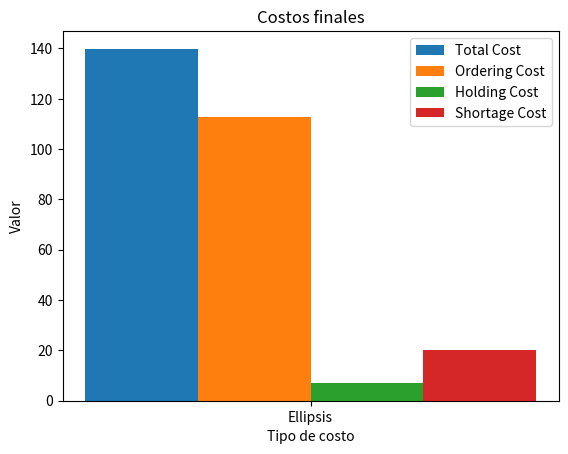
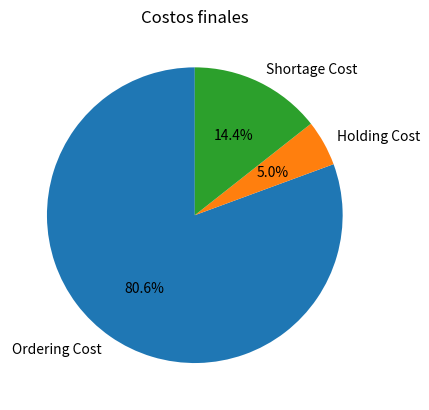
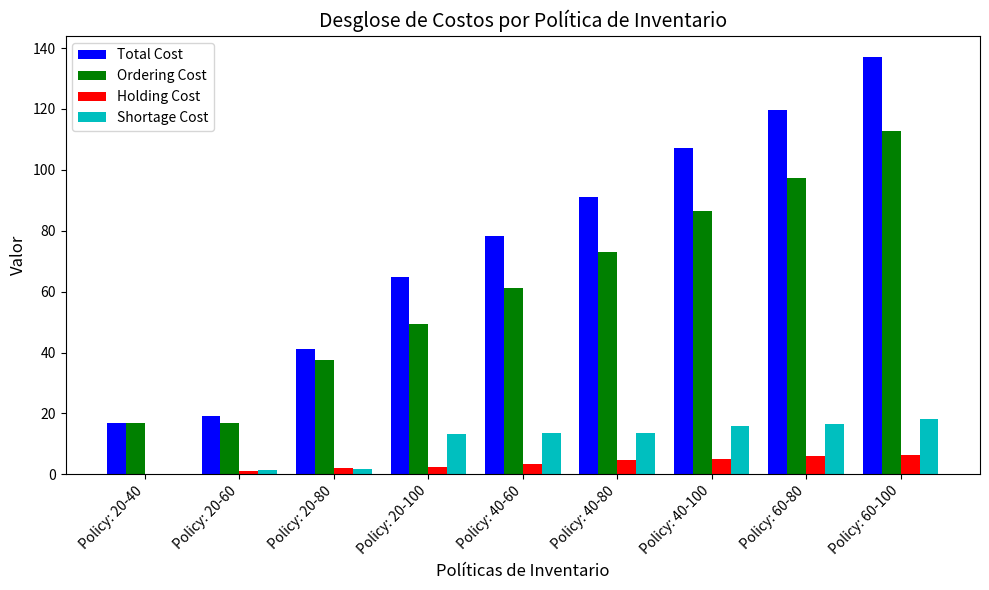
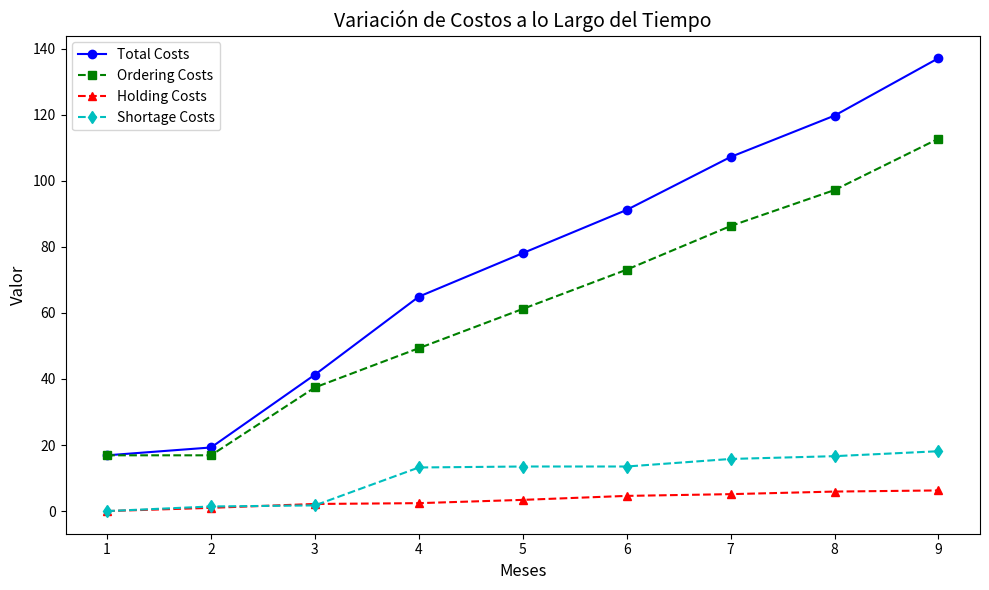

Recreate these plots in Python, in order.
import numpy as np
import random
import matplotlib.pyplot as plt

# Integer variables
amount = 0 
max_inventory = 0
initial_inv_level = 0
inv_level = 0
next_event_type = 0
num_events = 0
num_months = 0
num_values_demand = 0
min_inventory = 0
# Float variables
area_holding = 0.0
area_shortage = 0.0
holding_cost = 0.0
incremental_cost = 0.0
maxlag = 0.0
mean_interdemand = 0.0
minlag = 0.0
setup_cost = 0.0
shortage_cost = 0.0
sim_time = 0.0
time_last_event = 0.0
time_next_event = [0.0] * 5
total_ordering_cost = 0.0
#costos finales con todas las corridas
final_tot = 0.0
final_holding = 0.0
final_shortage = 0.0
final_ordering = 0.0
# Lists
prob_distrib_demand = []
#costos por cada corrida
total_costs = []
ordering_costs = []
holding_costs = []
shortage_costs = []
#costos por politica o mes
tot_per_pol = []
ord_per_pol = []
hold_per_pol = []
short_per_pol = []


def expon(mean):
    return np.random.exponential(mean)

def uniform(a, b):
    # Función de generación de una variable uniforme. Devuelve una variable aleatoria U(a, b)
    return np.random.uniform(a, b)

def random_integer(prob_distrib):
    valores = [0,1,2,3,4]
    return random.choices(valores, prob_distrib)[0]


def timing():
    global sim_time, next_event_type, time_next_event, num_events
    # Determina el siguiente tipo de evento y avanza el reloj de simulación
    min_time_next_event = 1.0e+30
    next_event_type = 0

    for i in range(1, num_events + 1):
        if time_next_event[i] < min_time_next_event:
            min_time_next_event = time_next_event[i]
            next_event_type = i

    # if next_event_type == 0:
    #     print("Event list empty at time {}".format(sim_time))
    #     exit(1)
    sim_time = min_time_next_event
    

def initailize():
    global sim_time, inv_level, time_last_event, total_ordering_cost, area_holding, area_shortage, time_next_event
    global final_tot, final_holding, final_shortage, final_ordering, num_months
    
    # Inicializa el reloj de simulación
    sim_time = 0.0

    # Inicializa las variables de estado
    inv_level = initial_inv_level
    time_last_event = 0.0

    # Inicializa los contadores estadísticos
    total_ordering_cost = 0.0
    area_holding = 0.0
    area_shortage = 0.0

    # Inicializa la lista de eventos. Como no hay pedidos pendientes, el evento de llegada 
    # del pedido se elimina de la consideración
    time_next_event[1] = 1.0e+30 #Tiempo grande porque no hay pedidos pendientes
    time_next_event[2] = sim_time + expon(mean_interdemand)
    time_next_event[3] = num_months
    time_next_event[4] = 0.0

def orden_arrival(): 
    global inv_level, time_next_event
    inv_level += amount
    time_next_event[1] = 1.0e+30 #Tiempo grande porque ya recibio el pedido

def demand():
    global inv_level, time_next_event
    inv_level -= random_integer(prob_distrib_demand)

    # Programa la hora de la siguiente demanda
    time_next_event[2] = sim_time + expon(mean_interdemand)

def evaluate():
    global inv_level, amount, total_ordering_cost, time_next_event, sim_time, min_inventory, max_inventory, setup_cost, incremental_cost, minlag, maxlag
    global area_holding, area_shortage, num_months, holding_cost, shortage_cost
    if inv_level < min_inventory: 
        amount = max_inventory - inv_level
        total_ordering_cost += setup_cost + amount * incremental_cost
        
        time_next_event[1] = sim_time + uniform(minlag, maxlag)


    # Calcula y devuelve estimaciones de medidas deseadas de rendimiento.
    avg_holding_cost = holding_cost * area_holding / num_months
    avg_shortage_cost = shortage_cost * area_shortage / num_months
    avg_ordering_cost = total_ordering_cost / num_months
    
    tot_per_pol.append(avg_holding_cost + avg_shortage_cost + avg_ordering_cost)
    ord_per_pol.append(avg_ordering_cost)
    hold_per_pol.append(avg_holding_cost)
    short_per_pol.append(avg_shortage_cost)
    time_next_event[4] = sim_time + 1.0 # Programa el evento de evaluación

def report():
    global area_holding, area_shortage, total_ordering_cost, num_months, min_inventory, max_inventory, holding_cost, shortage_cost
    global final_tot, final_holding, final_shortage, final_ordering
    global total_costs, ordering_costs, holding_costs, shortage_costs
    global tot_per_pol, ord_per_pol, hold_per_pol, short_per_pol
    # Calcula y devuelve estimaciones de medidas deseadas de rendimiento.
    avg_holding_cost = holding_cost * area_holding / num_months
    avg_shortage_cost = shortage_cost * area_shortage / num_months
    avg_ordering_cost = total_ordering_cost / num_months
    # Suma el acumulado total
    final_tot += avg_holding_cost + avg_shortage_cost + avg_ordering_cost
    final_holding += avg_holding_cost
    final_shortage += avg_shortage_cost
    final_ordering += avg_ordering_cost

    total_costs.append(avg_holding_cost + avg_shortage_cost + avg_ordering_cost)
    ordering_costs.append(avg_ordering_cost)
    holding_costs.append(avg_holding_cost)
    shortage_costs.append(avg_shortage_cost)

    print("\n\n({}, {}){:>15.2f}{:>15.2f}{:>15.2f}{:>15.2f}".format(
        min_inventory, max_inventory, avg_ordering_cost + avg_holding_cost + avg_shortage_cost,
        avg_ordering_cost, avg_holding_cost, avg_shortage_cost))


def update_time_avg_status():
    global sim_time, time_last_event, inv_level, area_shortage, area_holding
    # Calcula el tiempo desde el último evento y actualiza el tiempo del último evento
    time_since_last_event = sim_time - time_last_event
    time_last_event = sim_time

    # Determina el estado del nivel del inventario durante el intervalo anterior
    # Si el nivel del inventario durante el intervalo anterior era negativo, se actualiza area_shortage
    # Si era positivo, se actualiza area_holding
    # Si era cero no se actualiza nada
    if inv_level < 0:
        area_shortage -= inv_level * time_since_last_event
    elif inv_level > 0:
        area_holding += inv_level * time_since_last_event

def cost_graphs(total_costs, ordering_costs, holding_costs, shortage_costs, min_inventories, max_inventories):
    
    policies = []

    for small, big in zip(min_inventories, max_inventories):
        policy = f"Policy: {small}-{big}"
        policies.append(policy)
        policies = [...]

    # Configuración de la gráfica de barras
    x = range(len(policies))
    width = 0.2              # Ancho de las barras

    # Creación de la figura y los ejes
    fig, ax = plt.subplots()

    # Creación de las barras para cada tipo de costo
    bar1 = ax.bar(x, total_costs, width, label='Total Cost')
    bar2 = ax.bar([i + width for i in x], ordering_costs, width, label='Ordering Cost')
    bar3 = ax.bar([i + 2*width for i in x], holding_costs, width, label='Holding Cost')
    bar4 = ax.bar([i + 3*width for i in x], shortage_costs, width, label='Shortage Cost')

    # Etiquetas de los ejes y título de la gráfica
    ax.set_xlabel('Tipo de costo')
    ax.set_ylabel('Valor')
    ax.set_title('Costos finales')
    ax.set_xticks([i + 1.5*width for i in x])
    ax.set_xticklabels(policies)

    # Leyenda de la gráfica
    ax.legend()
    # Mostrar la gráfica
    plt.show()

def cost_pie_chart(ordering_costs, holding_costs, shortage_costs, min_inventories, max_inventories):
    
    policies = []

    for small, big in zip(min_inventories, max_inventories):
        policy = f"Policy: {small}-{big}"
        policies.append(policy)
        policies = [...]

    # Creación de la figura y los ejes
    fig, ax = plt.subplots()

    # Creación del gráfico de torta
    labels = ['Ordering Cost', 'Holding Cost', 'Shortage Cost']
    sizes = [ordering_costs, holding_costs, shortage_costs]
    ax.pie(sizes, labels=labels, autopct='%1.1f%%', startangle=90)

    # Título de la gráfica
    ax.set_title('Costos finales')

    # Mostrar la gráfica
    plt.show()

def cost_per_policy_graphs(tot_per_pol, ord_per_pol, hold_per_pol, short_per_pol, min_inventories, max_inventories):
    """
    Crea una gráfica de barras que muestra el desglose de costos por políticas de inventario.
    :param tot_per_pol: Lista de costos totales por política.
    :param ord_per_pol: Lista de costos de pedido por política.
    :param hold_per_pol: Lista de costos de mantenimiento por política.
    :param short_per_pol: Lista de costos de escasez por política.
    :param min_inventories: Lista de valores 'small' para cada política.
    :param max_inventories: Lista de valores 'big' para cada política.
    """
  
    # Crear etiquetas de políticas
    policies = [f"Policy: {small}-{big}" for small, big in zip(min_inventories, max_inventories)]

    # Configuración de la gráfica de barras
    x = np.arange(len(policies))
    width = 0.2  # Ancho de las barras

    # Creación de la figura y los ejes
    fig, ax = plt.subplots(figsize=(10, 6))

    # Creación de las barras para cada tipo de costo
    bar1 = ax.bar(x - 1.5*width, tot_per_pol, width, label='Total Cost', color='b')
    bar2 = ax.bar(x - 0.5*width, ord_per_pol, width, label='Ordering Cost', color='g')
    bar3 = ax.bar(x + 0.5*width, hold_per_pol, width, label='Holding Cost', color='r')
    bar4 = ax.bar(x + 1.5*width, short_per_pol, width, label='Shortage Cost', color='c')

    # Etiquetas de los ejes y título de la gráfica
    ax.set_xlabel('Políticas de Inventario', fontsize=12)
    ax.set_ylabel('Valor', fontsize=12)
    ax.set_title('Desglose de Costos por Política de Inventario', fontsize=14)
    ax.set_xticks(x)
    ax.set_xticklabels(policies, rotation=45, ha='right')

    # Leyenda de la gráfica
    ax.legend()

    # Ajuste de diseño
    fig.tight_layout()

    # Mostrar la gráfica
    plt.show()

def time_cost_graphs(months, total_costs, ordering_costs, holding_costs, shortage_costs):
    """
    Crea una gráfica de líneas que muestra la variación de costos a lo largo del tiempo.

    :param months: Número de meses.
    :param total_costs: Lista de costos totales por mes.
    :param ordering_costs: Lista de costos de pedido por mes.
    :param holding_costs: Lista de costos de mantenimiento por mes.
    :param shortage_costs: Lista de costos de escasez por mes.
    """
    
    # Crear el rango de meses
    x = np.arange(1, months + 1)

    # Configuración de la gráfica
    plt.figure(figsize=(10, 6))
    plt.plot(x, total_costs, marker='o', linestyle='-', label='Total Costs', color='b')
    plt.plot(x, ordering_costs, marker='s', linestyle='--', label='Ordering Costs', color='g')
    plt.plot(x, holding_costs, marker='^', linestyle='--', label='Holding Costs', color='r')
    plt.plot(x, shortage_costs, marker='d', linestyle='--', label='Shortage Costs', color='c')

    # Etiquetas de los ejes y título de la gráfica
    plt.xlabel('Meses', fontsize=12)
    plt.ylabel('Valor', fontsize=12)
    plt.title('Variación de Costos a lo Largo del Tiempo', fontsize=14)

    # Leyenda de la gráfica
    plt.legend()

    # Ajuste de diseño
    plt.tight_layout()

    # Mostrar la gráfica
    plt.show()


def main():
    global k, prob_distrib_demand, num_events, num_policies, min_inventory, max_inventory, num_months, num_values_demand, mean_interdemand, setup_cost, incremental_cost, holding_cost, shortage_cost, minlag, maxlag, min_inventories, max_inventories
    global total_costs, ordering_costs, holding_costs, shortage_costs
    # Ingreso de los parámetros de entrada
    # initial_inv_level = float(input("Ingrese el valor de initial_inv_level: "))
    # num_months = float(input("Ingrese el valor de num_months: "))
    # num_policies = float(input("Ingrese el valor de num_policies: "))
    # num_values_demand = float(input("Ingrese el valor de num_values_demand: "))
    # mean_interdemand = float(input("Ingrese el valor de mean_interdemand: "))
    # setup_cost = float(input("Ingrese el valor de setup_cost: "))
    # incremental_cost = float(input("Ingrese el valor de incremental_cost: "))
    # holding_cost = float(input("Ingrese el valor de holding_cost: "))
    # shortage_cost = float(input("Ingrese el valor de shortage_cost: "))
    # minlag = float(input("Ingrese el valor de minlag: "))
    # maxlag = float(input("Ingrese el valor de maxlag: "))

    # Valores de ejemplo del libro:
    initial_inv_level, num_months, num_policies, num_values_demand, mean_interdemand, setup_cost, incremental_cost, holding_cost, shortage_cost, minlag, maxlag = 60, 9, 9, 4, 0.10, 32, 3, 1, 5, 0.5, 1

    print(num_months)

    # Parámetros de "min_inventory" y "max_inventory" del libro
    num_events = 4
    k = 0
    min_inventories = [20, 20, 20, 20, 40, 40, 40, 60, 60]
    max_inventories = [40, 60, 80, 100, 60, 80, 100, 80, 100]



    prob_distrib_demand = [0.0] * (int(num_values_demand) + 1)
    # for i in range(1, int(num_values_demand) + 1):
    #     prob_distrib_demand[i] = float(input("Ingrese el valor de prob_distrib_demand en {}: ".format(i))) # Se ingresan las probabilidades de que la demanda sea de i unidades
    prob_distrib_demand[1] = 0.16666666666666666
    prob_distrib_demand[2] = 0.3333333333333333
    prob_distrib_demand[3] = 0.3333333333333333
    prob_distrib_demand[4] = 0.16666666666666666
    # Corre la simulación variando la política de inventario

    for i in range(1, int(num_policies) + 1):

        # Lee la política de inventario e inicializa la simulación
        min_inventory = min_inventories[k]
        max_inventory = max_inventories[k]
        initailize()

        while(next_event_type != 3):
            timing()
            update_time_avg_status()
            if(next_event_type == 1):
                orden_arrival()
            elif(next_event_type == 2):           
                demand()
            elif(next_event_type == 4):
                evaluate()
            else:
                report()
        k += 1
    
    print("\n\n" + "\033[4m" + "Final costs" + "\033[0m")
    print("Total cost:", round(final_tot, 2))
    print("Ordering cost:", round(final_ordering, 2))
    print("Holding cost:", round(final_holding, 2))
    print("Shortage cost:", round(final_shortage, 2))
    cost_graphs(final_tot, final_ordering, final_holding, final_shortage, min_inventories, max_inventories)
    cost_pie_chart(final_ordering, final_holding, final_shortage, min_inventories, max_inventories)
    cost_per_policy_graphs(tot_per_pol, ord_per_pol, hold_per_pol, short_per_pol, min_inventories, max_inventories)  
    time_cost_graphs(num_months,tot_per_pol, ord_per_pol, hold_per_pol, short_per_pol)    
main()
